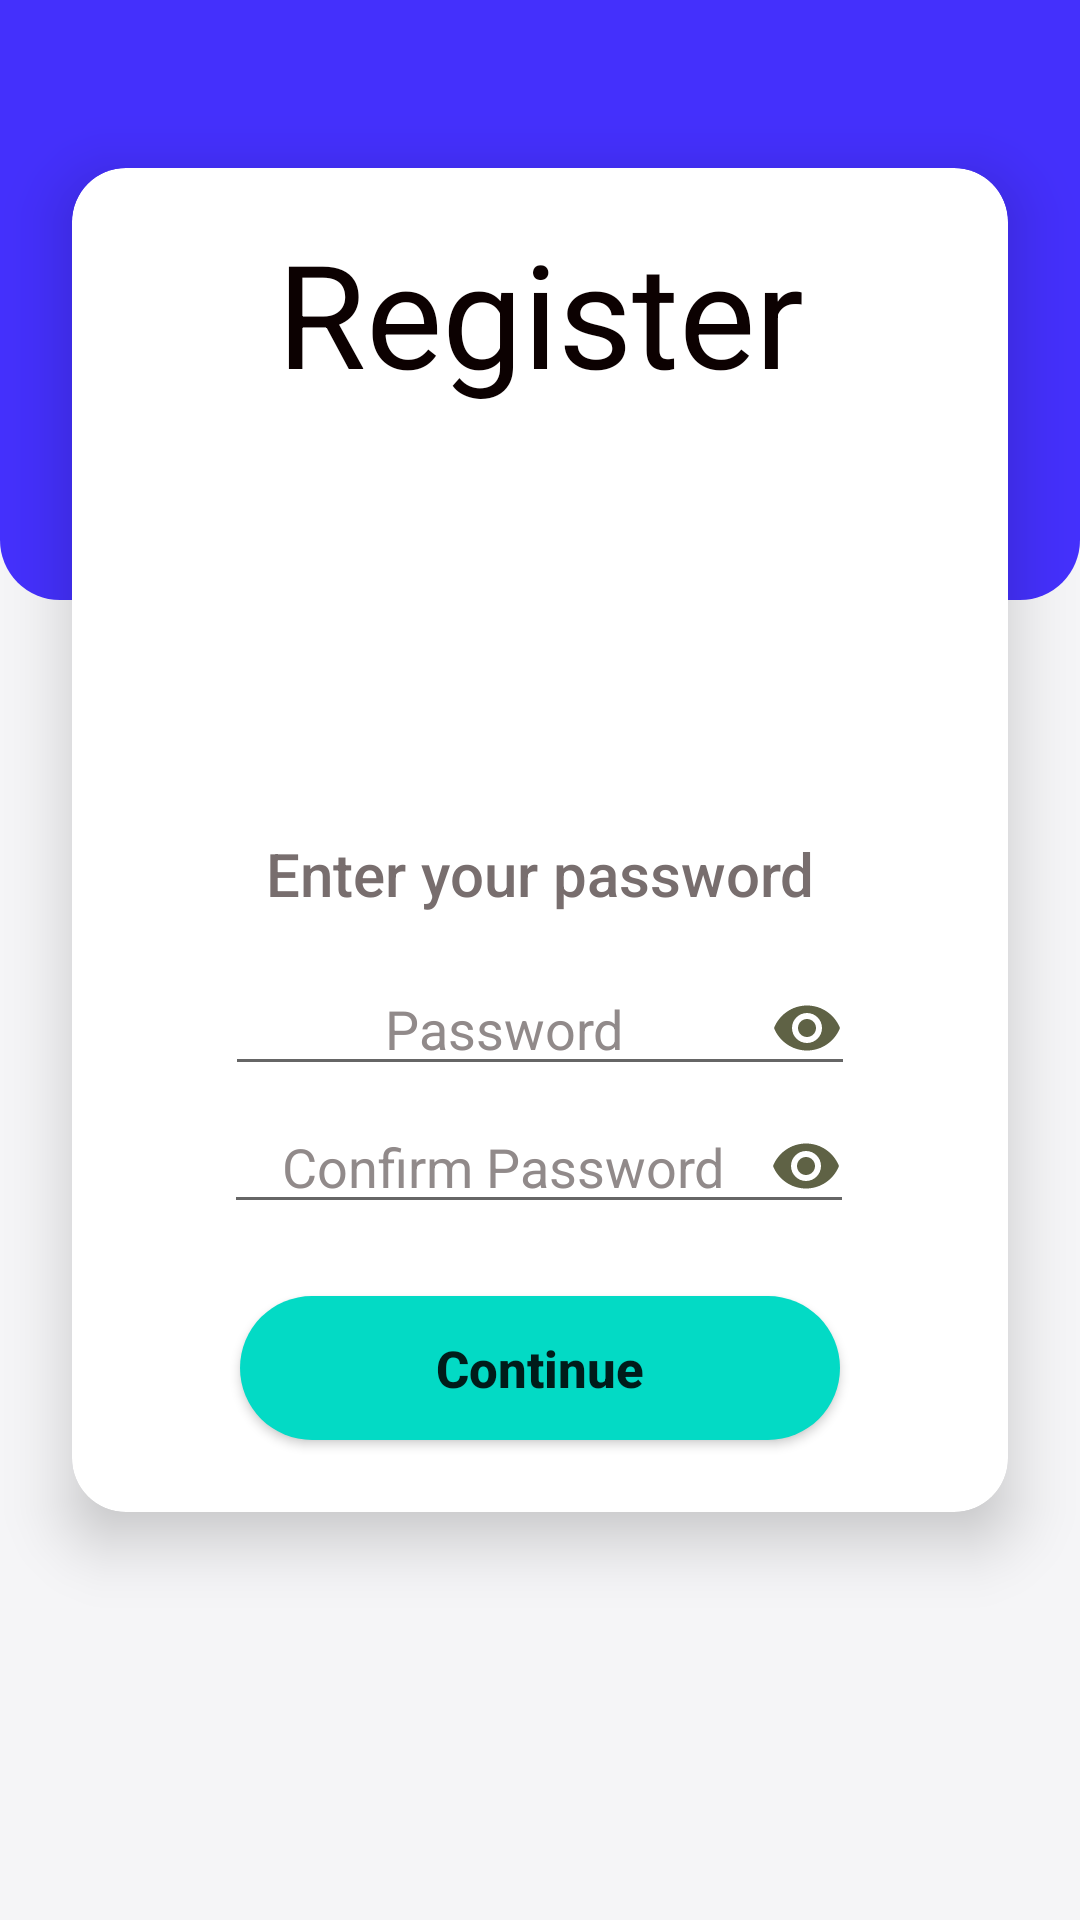

The Android layout XML behind this screen, and the referenced resources:
<!-- AndroidManifest.xml: application theme Theme.BiPay -->
<!-- res/layout/fragment_set_password.xml -->
<?xml version="1.0" encoding="utf-8"?>
<androidx.constraintlayout.widget.ConstraintLayout xmlns:android="http://schemas.android.com/apk/res/android"
    xmlns:app="http://schemas.android.com/apk/res-auto"
    xmlns:tools="http://schemas.android.com/tools"
    android:layout_width="match_parent"
    android:layout_height="match_parent"
    android:background="#f5f5f7"
    tools:context=".ui.fragment.RegistrationFragment">

    
    <ImageView
        android:id="@+id/imageView"
        android:layout_width="match_parent"
        android:layout_height="200dp"
        android:layout_marginStart="0dp"
        android:layout_marginTop="0dp"
        android:layout_marginEnd="0dp"
        android:scaleType="centerCrop"
        android:src="@drawable/main_bg"
        app:layout_constraintEnd_toEndOf="parent"
        app:layout_constraintStart_toStartOf="parent"
        app:layout_constraintTop_toTopOf="parent" />

    <androidx.cardview.widget.CardView
        app:layout_constraintStart_toStartOf="parent"
        app:layout_constraintEnd_toEndOf="parent"
        android:id="@+id/reg_view"
        app:layout_constraintHeight_percent="0.7"
        app:layout_constraintTop_toTopOf="parent"
        android:layout_width="match_parent"
        android:layout_height="0dp"
        android:layout_marginStart="24dp"
        android:layout_marginTop="56dp"
        android:layout_marginEnd="24dp"
        android:layout_marginBottom="56dp"
        app:cardCornerRadius="18dp"
        app:cardElevation="12dp">

        <androidx.constraintlayout.widget.ConstraintLayout
            android:id="@+id/register_btn"
            android:layout_width="match_parent"
            android:layout_height="match_parent">

            <TextView
                android:id="@+id/reg_text_view"
                android:layout_width="wrap_content"
                android:layout_height="wrap_content"
                android:layout_marginStart="16dp"
                android:layout_marginTop="16dp"
                android:layout_marginEnd="16dp"
                android:text="Register"
                android:textAlignment="center"
                android:textAppearance="@style/TextAppearance.MaterialComponents.Headline3"
                android:textColor="#0C0101"
                app:layout_constraintEnd_toEndOf="parent"
                app:layout_constraintHorizontal_bias="0.5"
                app:layout_constraintStart_toStartOf="parent"
                app:layout_constraintTop_toTopOf="parent" />

            <ImageView
                android:id="@+id/reg_phone"
                android:layout_width="50dp"
                android:layout_height="0dp"
                android:minHeight="100dp"
                android:src="@drawable/reg_phone"
                app:layout_constraintBottom_toTopOf="@id/phone_text_input"
                app:layout_constraintEnd_toEndOf="parent"
                app:layout_constraintStart_toStartOf="parent"
                app:layout_constraintTop_toBottomOf="@+id/reg_text_view"
                tools:ignore="MissingConstraints" />

            <TextView
                android:id="@+id/phone_text_input"
                android:layout_width="wrap_content"
                android:layout_height="wrap_content"
                android:layout_marginBottom="16dp"
                android:gravity="center"
                android:scrollbarSize="2dp"
                android:text="Enter your password"
                android:textAlignment="center"
                android:textAppearance="@style/TextAppearance.AppCompat.Title"
                android:textColor="#786E6E"
                android:textSize="20sp"
                app:layout_constraintBottom_toTopOf="@id/password"
                app:layout_constraintEnd_toEndOf="parent"
                app:layout_constraintStart_toStartOf="parent" />

            <EditText
                android:id="@+id/password"
                android:layout_width="wrap_content"
                android:layout_height="wrap_content"
                android:layout_marginBottom="70dp"
                android:drawableRight="@drawable/password_hidden"
                android:ems="10"
                android:hint="Password"
                android:inputType="numberSigned"
                android:textAlignment="center"
                android:textColor="#090000"
                android:textColorHint="#918A8A"
                app:layout_constraintBottom_toTopOf="@id/pass_continue_btn"
                app:layout_constraintEnd_toEndOf="parent"
                app:layout_constraintStart_toStartOf="parent" />

            <EditText
                android:id="@+id/confirm_password"
                android:layout_width="wrap_content"
                android:layout_height="wrap_content"
                android:layout_marginTop="24dp"
                android:layout_marginBottom="24dp"
                android:drawableRight="@drawable/password_hidden"
                android:ems="10"
                android:hint="Confirm Password"
                android:imeOptions="actionDone"
                android:inputType="phone"
                android:textAlignment="center"
                android:textColor="#0C0000"
                android:textColorHint="#918A8A"
                app:layout_constraintBottom_toTopOf="@+id/pass_continue_btn"
                app:layout_constraintEnd_toEndOf="parent"
                app:layout_constraintHorizontal_bias="0.496"
                app:layout_constraintStart_toStartOf="parent"
                app:layout_constraintTop_toBottomOf="@+id/password"
                app:layout_constraintVertical_bias="1.0"
                tools:ignore="MissingConstraints" />

            <Button
                android:id="@+id/pass_continue_btn"
                android:layout_width="200dp"
                android:layout_height="48dp"
                android:layout_marginBottom="24dp"
                android:background="@drawable/selector_button"
                android:text="Continue"
                android:textAlignment="center"
                android:textAllCaps="false"
                android:textSize="17sp"
                android:textStyle="bold"
                app:layout_constraintBottom_toBottomOf="parent"
                app:layout_constraintEnd_toEndOf="parent"
                app:layout_constraintStart_toStartOf="parent"
                tools:ignore="OnClick" />


        </androidx.constraintlayout.widget.ConstraintLayout>

    </androidx.cardview.widget.CardView>

</androidx.constraintlayout.widget.ConstraintLayout>
<!-- resources referenced by this layout -->
<resources>
  <!-- drawable main_bg (drawable) -->
  <?xml version="1.0" encoding="utf-8"?>
  <shape xmlns:android="http://schemas.android.com/apk/res/android">
      <gradient android:startColor="#4430fc"
          android:endColor="#4430fc"/>
      <corners android:bottomRightRadius="20dp"
          android:bottomLeftRadius="20dp"/>
  
  </shape>
  <!-- drawable password_hidden (drawable) -->
  <vector android:height="24dp" android:tint="#5F6245"
      android:viewportHeight="24" android:viewportWidth="24"
      android:width="24dp" xmlns:android="http://schemas.android.com/apk/res/android">
      <path android:fillColor="@android:color/white" android:pathData="M12,4.5C7,4.5 2.73,7.61 1,12c1.73,4.39 6,7.5 11,7.5s9.27,-3.11 11,-7.5c-1.73,-4.39 -6,-7.5 -11,-7.5zM12,17c-2.76,0 -5,-2.24 -5,-5s2.24,-5 5,-5 5,2.24 5,5 -2.24,5 -5,5zM12,9c-1.66,0 -3,1.34 -3,3s1.34,3 3,3 3,-1.34 3,-3 -1.34,-3 -3,-3z"/>
  </vector>
  <!-- drawable selector_button (drawable) -->
  <?xml version="1.0" encoding="utf-8"?>
  <selector xmlns:android="http://schemas.android.com/apk/res/android">
  
      <item android:state_pressed="true" android:state_focused="true">
          <shape>
              <solid android:color="#090340"/>
              <corners android:radius="24dp"/>
          </shape>
      </item>
  
      <item >
          <shape>
              <solid android:color="@color/teal_200"/>
              <corners android:radius="24dp"/>
          </shape>
      </item>
  
  
  </selector>
  <style name="Theme.BiPay" parent="Theme.MaterialComponents.DayNight.DarkActionBar">
          
          <item name="colorPrimary">@color/purple_500</item>
          <item name="colorPrimaryVariant">@color/purple_700</item>
          <item name="colorOnPrimary">@color/white</item>
          
          <item name="colorSecondary">@color/teal_200</item>
          <item name="colorSecondaryVariant">@color/teal_700</item>
          <item name="colorOnSecondary">@color/black</item>
          
          <item name="android:statusBarColor" tools:targetApi="l">?attr/colorPrimaryVariant</item>
          
      </style>
  <color name="teal_200">#FF03DAC5</color>
  <color name="purple_500">#FF6200EE</color>
  <color name="purple_700">#FF3700B3</color>
  <color name="white">#FFFFFFFF</color>
  <color name="teal_700">#FF018786</color>
  <color name="black">#FF000000</color>
</resources>
